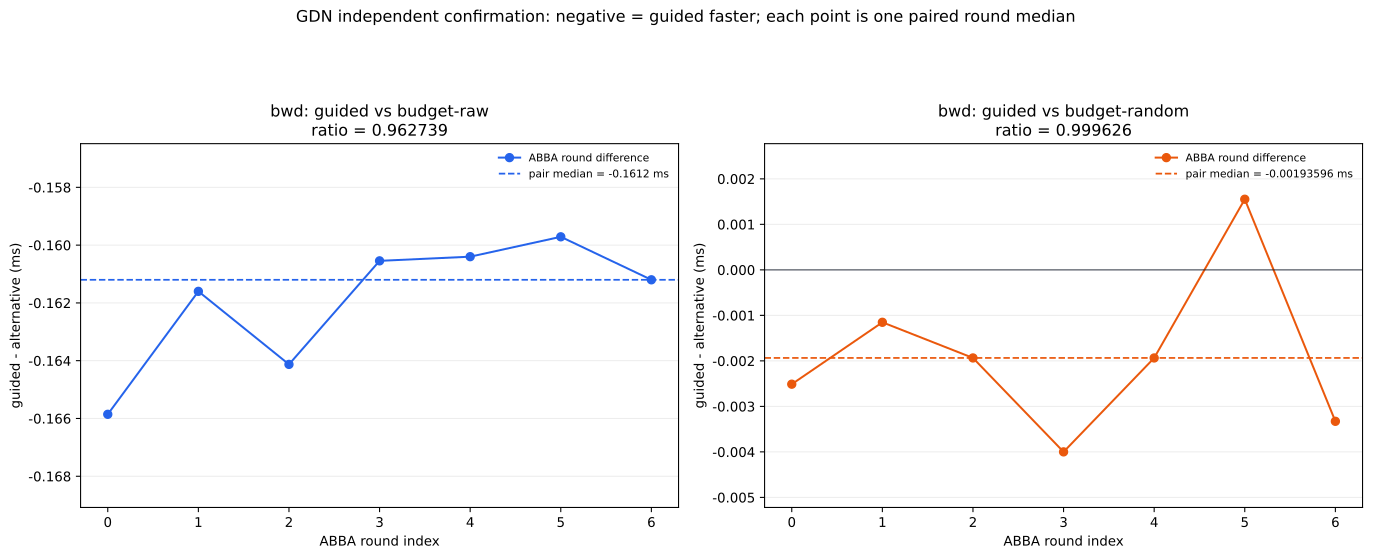

Source data for this figure (header and first rows):
pair_index, direction, alternative, config_id, round, difference_ms, median_ms, min_ms, max_ms, quality_ratio, latency_scope
0, bwd, budget-raw, {"block_DV":128,"direction":"bwd","group…, 0, -0.1659, -0.1612, -0.1659, -0.1597, 0.9627, confirmed
0, bwd, budget-raw, {"block_DV":128,"direction":"bwd","group…, 1, -0.1616, -0.1612, -0.1659, -0.1597, 0.9627, confirmed
0, bwd, budget-raw, {"block_DV":128,"direction":"bwd","group…, 2, -0.1641, -0.1612, -0.1659, -0.1597, 0.9627, confirmed
0, bwd, budget-raw, {"block_DV":128,"direction":"bwd","group…, 3, -0.1605, -0.1612, -0.1659, -0.1597, 0.9627, confirmed
0, bwd, budget-raw, {"block_DV":128,"direction":"bwd","group…, 4, -0.1604, -0.1612, -0.1659, -0.1597, 0.9627, confirmed
0, bwd, budget-raw, {"block_DV":128,"direction":"bwd","group…, 5, -0.1597, -0.1612, -0.1659, -0.1597, 0.9627, confirmed
0, bwd, budget-raw, {"block_DV":128,"direction":"bwd","group…, 6, -0.1612, -0.1612, -0.1659, -0.1597, 0.9627, confirmed
1, bwd, budget-random, {"block_DV":128,"direction":"bwd","group…, 0, -0.002512, -0.001936, -0.004, 0.001552, 0.9996, confirmed
1, bwd, budget-random, {"block_DV":128,"direction":"bwd","group…, 1, -0.001152, -0.001936, -0.004, 0.001552, 0.9996, confirmed
1, bwd, budget-random, {"block_DV":128,"direction":"bwd","group…, 2, -0.001936, -0.001936, -0.004, 0.001552, 0.9996, confirmed
1, bwd, budget-random, {"block_DV":128,"direction":"bwd","group…, 3, -0.004, -0.001936, -0.004, 0.001552, 0.9996, confirmed
1, bwd, budget-random, {"block_DV":128,"direction":"bwd","group…, 4, -0.001936, -0.001936, -0.004, 0.001552, 0.9996, confirmed
1, bwd, budget-random, {"block_DV":128,"direction":"bwd","group…, 5, 0.001552, -0.001936, -0.004, 0.001552, 0.9996, confirmed
1, bwd, budget-random, {"block_DV":128,"direction":"bwd","group…, 6, -0.003328, -0.001936, -0.004, 0.001552, 0.9996, confirmed
